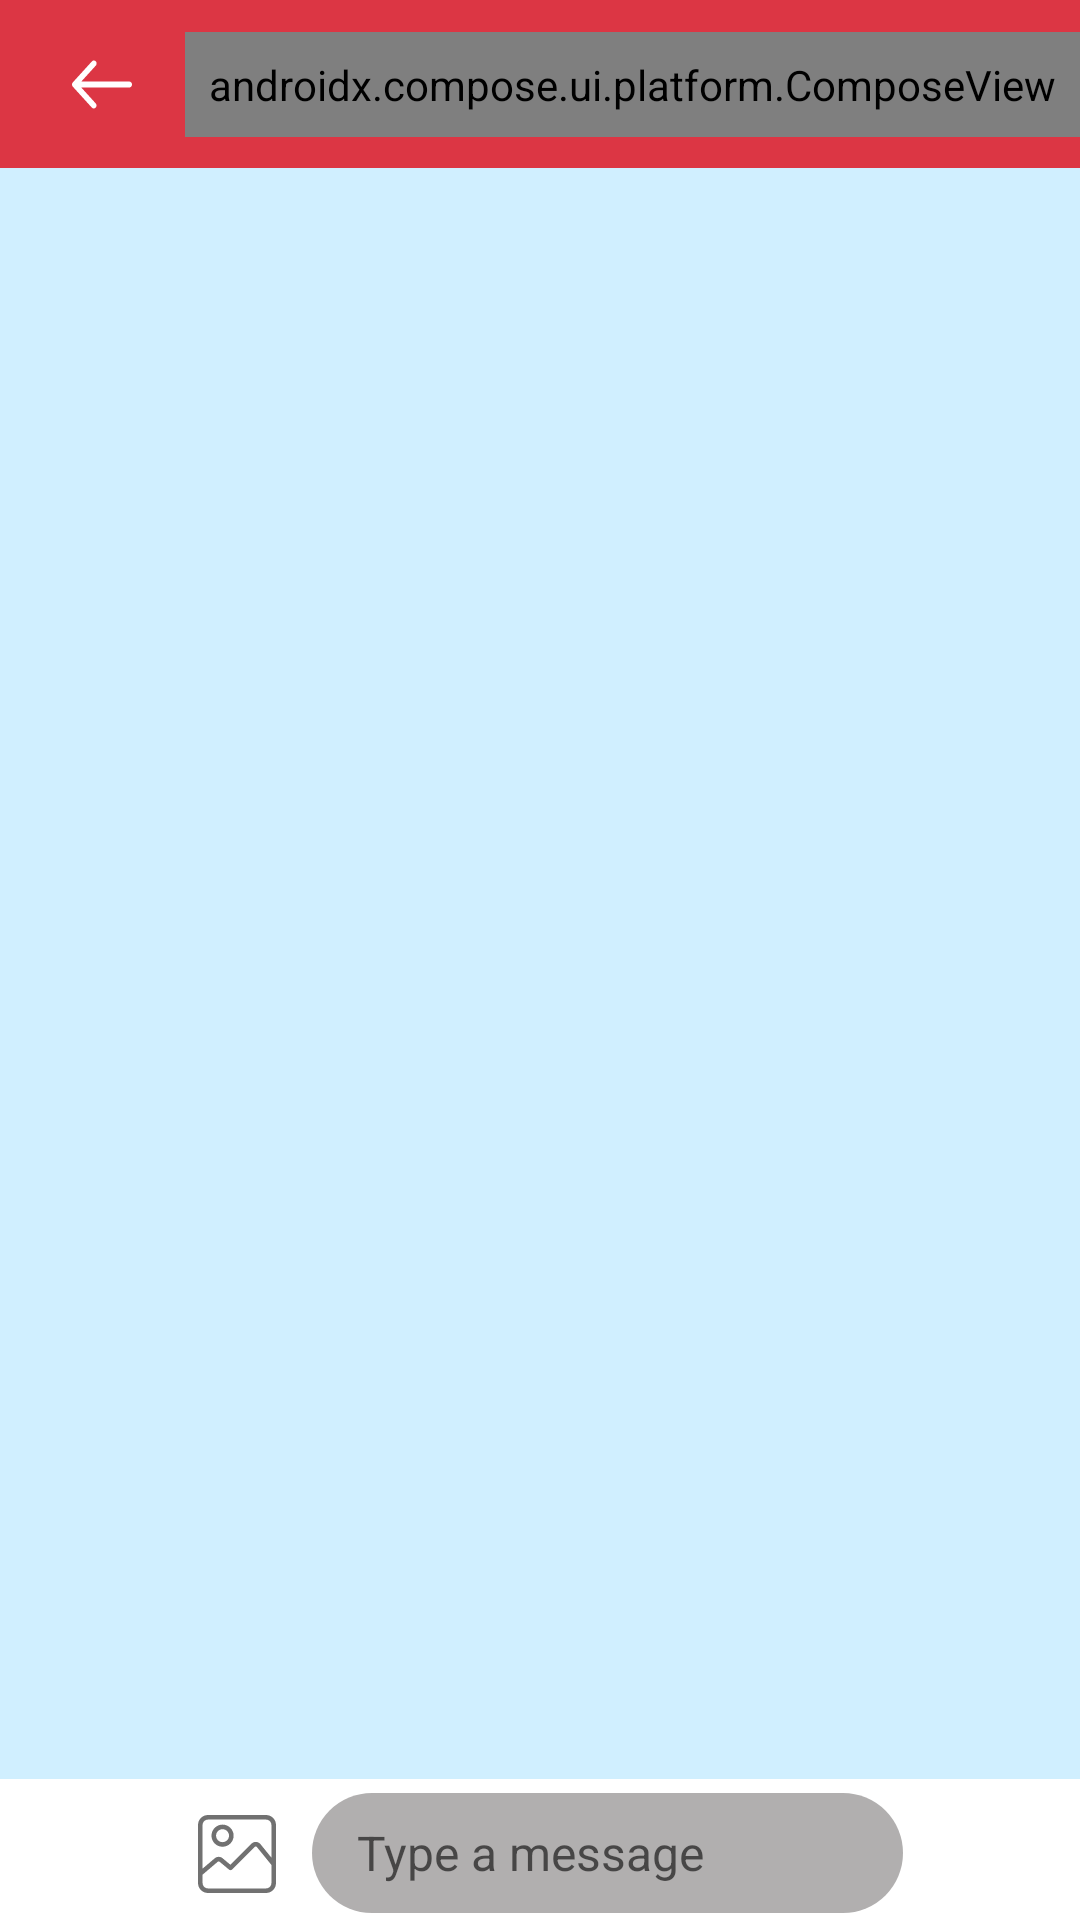

Produce the Android XML layout that renders to this screen, including the resource entries it uses.
<!-- AndroidManifest.xml: application theme AppTheme -->
<!-- res/layout/activity_user_chat.xml -->
<?xml version="1.0" encoding="utf-8"?>
<layout xmlns:android="http://schemas.android.com/apk/res/android"
    xmlns:app="http://schemas.android.com/apk/res-auto"
    xmlns:tools="http://schemas.android.com/tools">

    <androidx.constraintlayout.widget.ConstraintLayout
        android:layout_width="match_parent"
        android:layout_height="match_parent"
        android:background="@color/white"
        tools:context=".activity.SpecificChat">


        <androidx.constraintlayout.widget.ConstraintLayout
            android:id="@+id/layout_action_bar"
            android:layout_width="match_parent"
            android:layout_height="?attr/actionBarSize"
            android:background="@color/colorPrimary"
            app:layout_constraintTop_toTopOf="parent">

            <TextView
                android:id="@+id/tvName"
                android:layout_width="wrap_content"
                android:layout_height="wrap_content"
                android:textColor="@color/white"
                android:textSize="20sp"
                app:layout_constraintBottom_toBottomOf="parent"
                app:layout_constraintLeft_toLeftOf="parent"
                app:layout_constraintRight_toRightOf="parent"
                app:layout_constraintTop_toTopOf="parent"
                tools:text="Lee Tho" />


            <androidx.compose.ui.platform.ComposeView
                android:id="@+id/compose_view"
                app:layout_constraintTop_toTopOf="parent"
                app:layout_constraintBottom_toBottomOf="parent"
                app:layout_constraintEnd_toEndOf="parent"
                android:padding="8dp"
                android:layout_width="wrap_content"
                android:layout_height="wrap_content"/>
            <ImageView
                android:id="@+id/imv_back"
                android:layout_width="wrap_content"
                android:layout_height="wrap_content"
                android:paddingHorizontal="24dp"
                android:paddingVertical="12dp"
                android:src="@drawable/ic_back_"
                app:layout_constraintBottom_toBottomOf="parent"
                app:layout_constraintLeft_toLeftOf="parent"
                app:layout_constraintTop_toTopOf="parent" />























        </androidx.constraintlayout.widget.ConstraintLayout>


        <androidx.recyclerview.widget.RecyclerView
            android:id="@+id/recycle_chat"
            android:layout_width="match_parent"
            android:layout_height="0dp"
            android:layout_marginBottom="2dp"
            android:background="@color/blue"
            android:clipToPadding="false"
            android:padding="8dp"
            app:layoutManager="androidx.recyclerview.widget.LinearLayoutManager"
            app:layout_constraintBottom_toTopOf="@id/image_btn_chat"
            app:layout_constraintEnd_toEndOf="parent"
            app:layout_constraintStart_toStartOf="parent"
            app:layout_constraintTop_toBottomOf="@id/layout_action_bar"
            app:reverseLayout="true"
            app:stackFromEnd="true" />

        <androidx.constraintlayout.widget.ConstraintLayout
            android:id="@+id/message_constrain"
            android:layout_width="0dp"
            android:layout_height="0dp"
            app:layout_constraintBottom_toBottomOf="@+id/image_btn_chat"
            app:layout_constraintEnd_toStartOf="@+id/image_btn_chat"
            app:layout_constraintStart_toStartOf="parent"
            app:layout_constraintTop_toTopOf="@+id/image_btn_chat">

            <ImageView
                android:id="@+id/img_new"
                android:layout_width="50dp"
                android:layout_height="50dp"
                android:padding="10dp"
                android:src="@drawable/pick_camera"
                app:layout_constraintBottom_toBottomOf="parent"
                app:layout_constraintStart_toStartOf="parent"
                app:layout_constraintTop_toTopOf="parent" />

            <ImageView
                android:id="@+id/img_pick"
                android:layout_width="50dp"
                android:layout_height="50dp"
                android:layout_marginStart="4dp"
                android:padding="12dp"
                android:src="@drawable/ic_add_image_v1"
                app:layout_constraintBottom_toBottomOf="parent"
                app:layout_constraintStart_toEndOf="@id/img_new"
                app:layout_constraintTop_toTopOf="parent" />

            <EditText
                android:id="@+id/edt_chat"
                android:layout_width="0dp"
                android:layout_height="40dp"
                android:layout_marginEnd="4dp"
                android:background="@drawable/bg_edt_chat"
                android:hint="Type a message"
                android:paddingStart="15dp"
                android:textSize="16sp"
                app:layout_constraintBottom_toBottomOf="parent"
                app:layout_constraintEnd_toEndOf="parent"
                app:layout_constraintStart_toEndOf="@+id/img_pick"
                app:layout_constraintTop_toTopOf="parent" />

        </androidx.constraintlayout.widget.ConstraintLayout>


        <ImageButton
            android:id="@+id/image_btn_chat"
            android:layout_width="45dp"
            android:layout_height="45dp"
            android:layout_marginEnd="10dp"
            android:background="@android:color/transparent"
            android:src="@drawable/ic_baseline_send_24"
            app:layout_constraintBottom_toBottomOf="parent"
            app:layout_constraintEnd_toEndOf="parent" />


    </androidx.constraintlayout.widget.ConstraintLayout>
</layout>
<!-- resources referenced by this layout -->
<resources>
  <color name="blue">#d0efff</color>
  <color name="colorPrimary">#dc3644</color>
  <color name="white">#FFFFFFFF</color>
  <!-- drawable bg_edt_chat (drawable) -->
  <?xml version="1.0" encoding="utf-8"?>
  <shape xmlns:android="http://schemas.android.com/apk/res/android" android:shape="rectangle">
      <corners android:radius="50dp"/>
      <solid android:color="#B1AFAF"/>
  </shape>
  <!-- drawable ic_back_ (drawable) -->
  <vector xmlns:android="http://schemas.android.com/apk/res/android"
      android:width="20dp"
      android:height="17dp"
      android:viewportWidth="20"
      android:viewportHeight="17">
    <path
        android:pathData="M0.266,9.219L6.63,16.219C6.801,16.401 7.031,16.502 7.269,16.5C7.508,16.498 7.736,16.392 7.904,16.207C8.073,16.022 8.168,15.771 8.17,15.509C8.173,15.247 8.081,14.994 7.915,14.805L3.103,9.512L19.091,9.512C19.332,9.512 19.563,9.407 19.734,9.219C19.904,9.032 20,8.778 20,8.512C20,8.247 19.904,7.993 19.734,7.805C19.563,7.618 19.332,7.512 19.091,7.512L3.103,7.512L7.915,2.219C8.002,2.127 8.071,2.017 8.119,1.895C8.167,1.773 8.192,1.641 8.193,1.509C8.194,1.376 8.171,1.244 8.125,1.121C8.079,0.998 8.012,0.887 7.927,0.793C7.841,0.699 7.74,0.625 7.628,0.574C7.516,0.524 7.397,0.499 7.276,0.5C7.155,0.501 7.036,0.529 6.925,0.581C6.814,0.634 6.714,0.71 6.63,0.805L0.266,7.805C0.096,7.993 0,8.247 0,8.512C0,8.777 0.096,9.032 0.266,9.219Z"
        android:fillColor="#ffffff"/>
  </vector>
  <!-- drawable ic_baseline_send_24 (drawable) -->
  <vector xmlns:android="http://schemas.android.com/apk/res/android"
      android:width="24dp"
      android:height="24dp"
      android:autoMirrored="true"
      android:tint="@color/blue_sky"
      android:viewportWidth="24"
      android:viewportHeight="24">
      <path
          android:fillColor="@color/blue_sky"
          android:pathData="M2.01,21L23,12 2.01,3 2,10l15,2 -15,2z" />
  </vector>
  <!-- drawable ic_call_normal (drawable) -->
  <vector xmlns:android="http://schemas.android.com/apk/res/android"
      android:width="40dp"
      android:height="40dp"
      android:viewportWidth="110"
      android:viewportHeight="135">
    <path
        android:fillColor="#FFFFFF"
        android:pathData="m60.97,85.79c3.42,0.89 6.54,1.34 9.36,1.34 3.97,0 7.33,-0.89 10.05,-2.67 0.3,-0.21 7.28,-5.27 5.33,-12.86 -0.75,-2.93 -3.29,-5.08 -6.32,-5.35l-14.26,-1.27 -3.34,5.12c-3.05,-0.72 -12.81,-3.72 -17.87,-13.22l3.59,-5.15 -5.06,-14.51c-1.16,-3.33 -4.72,-5.1 -8.1,-4.03 -6.58,2.08 -10.27,6.77 -10.4,13.21 -0.01,0.3 -0.15,7.41 6.17,17.27 7,10.9 17.96,18.76 30.85,22.12z"/>
  </vector>
  <!-- drawable pick_camera (drawable) -->
  <?xml version="1.0" encoding="utf-8"?>
  <selector xmlns:android="http://schemas.android.com/apk/res/android">
  
      <item android:drawable="@drawable/__picker_ic_camera_p" android:state_pressed="true"/>
      <item android:drawable="@drawable/__picker_ic_camera_n"/>
  
  </selector>
  <style name="AppTheme" parent="Theme.MaterialComponents.Light.NoActionBar">
          
          <item name="colorPrimary">@color/colorPrimary</item>
          <item name="colorPrimaryDark">@color/colorPrimaryDark</item>
          <item name="colorAccent">@color/colorAccent</item>
          <item name="android:windowContentTransitions" tools:ignore="NewApi">true</item>
          <item name="android:windowLightStatusBar">true</item>
          <item name="android:forceDarkAllowed" tools:ignore="NewApi">false</item>
  
  
      </style>
  <color name="colorPrimaryDark">#a3001d</color>
  <color name="colorAccent">#ff6c6f</color>
</resources>
